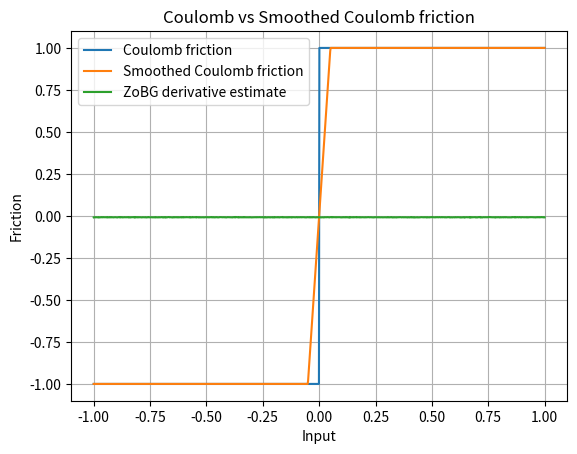

Write Python code to recreate this figure.
import numpy as np
import matplotlib.pyplot as plt

rng = np.random.default_rng()
sigma = 0.1
t = 0.1


def coulomb_friction(x):
    return -1 if x < 0 else 1


def smoothed_coulomb_friction(x, t):
    assert t > 0
    return -1 if x < -t / 2 else 1 if x > t / 2 else 2 * x / t


def visualize_coulomb(t):
    x = np.linspace(-1, 1, 1000)
    y1 = np.array([coulomb_friction(l) for l in x])
    y2 = np.array([smoothed_coulomb_friction(l, t) for l in x])

    plt.plot(x, y1, label="Coulomb friction")
    plt.plot(x, y2, label="Smoothed Coulomb friction")

    plt.legend()
    plt.xlabel("Input")
    plt.ylabel("Friction")
    plt.title("Coulomb vs Smoothed Coulomb friction")
    plt.grid(True)
    plt.show()


def zo_gradient(f, x, sigma=0.1, M=100):
    x = np.array([x], dtype=float)
    omegas = rng.normal(loc=0.0, scale=sigma, size=int(M))

    xs = x + omegas
    f_vals = np.array([f(float(xi)) for xi in xs])

    grad_log_p = -omegas / sigma**2
    grad_estimate = (f_vals * grad_log_p).mean(axis=0)
    return grad_estimate


def visualize_coulomb_derivatives(M=100):
    x = np.linspace(-1, 1, 1000)
    y = np.array([zo_gradient(coulomb_friction, l, M) for l in x])
    plt.plot(x, y, label="ZoBG derivative estimate")
    plt.legend()
    plt.grid(True)
    plt.show()


# visualize_estimator_variance(0.1, M=100)
visualize_coulomb(t)
visualize_coulomb_derivatives()
